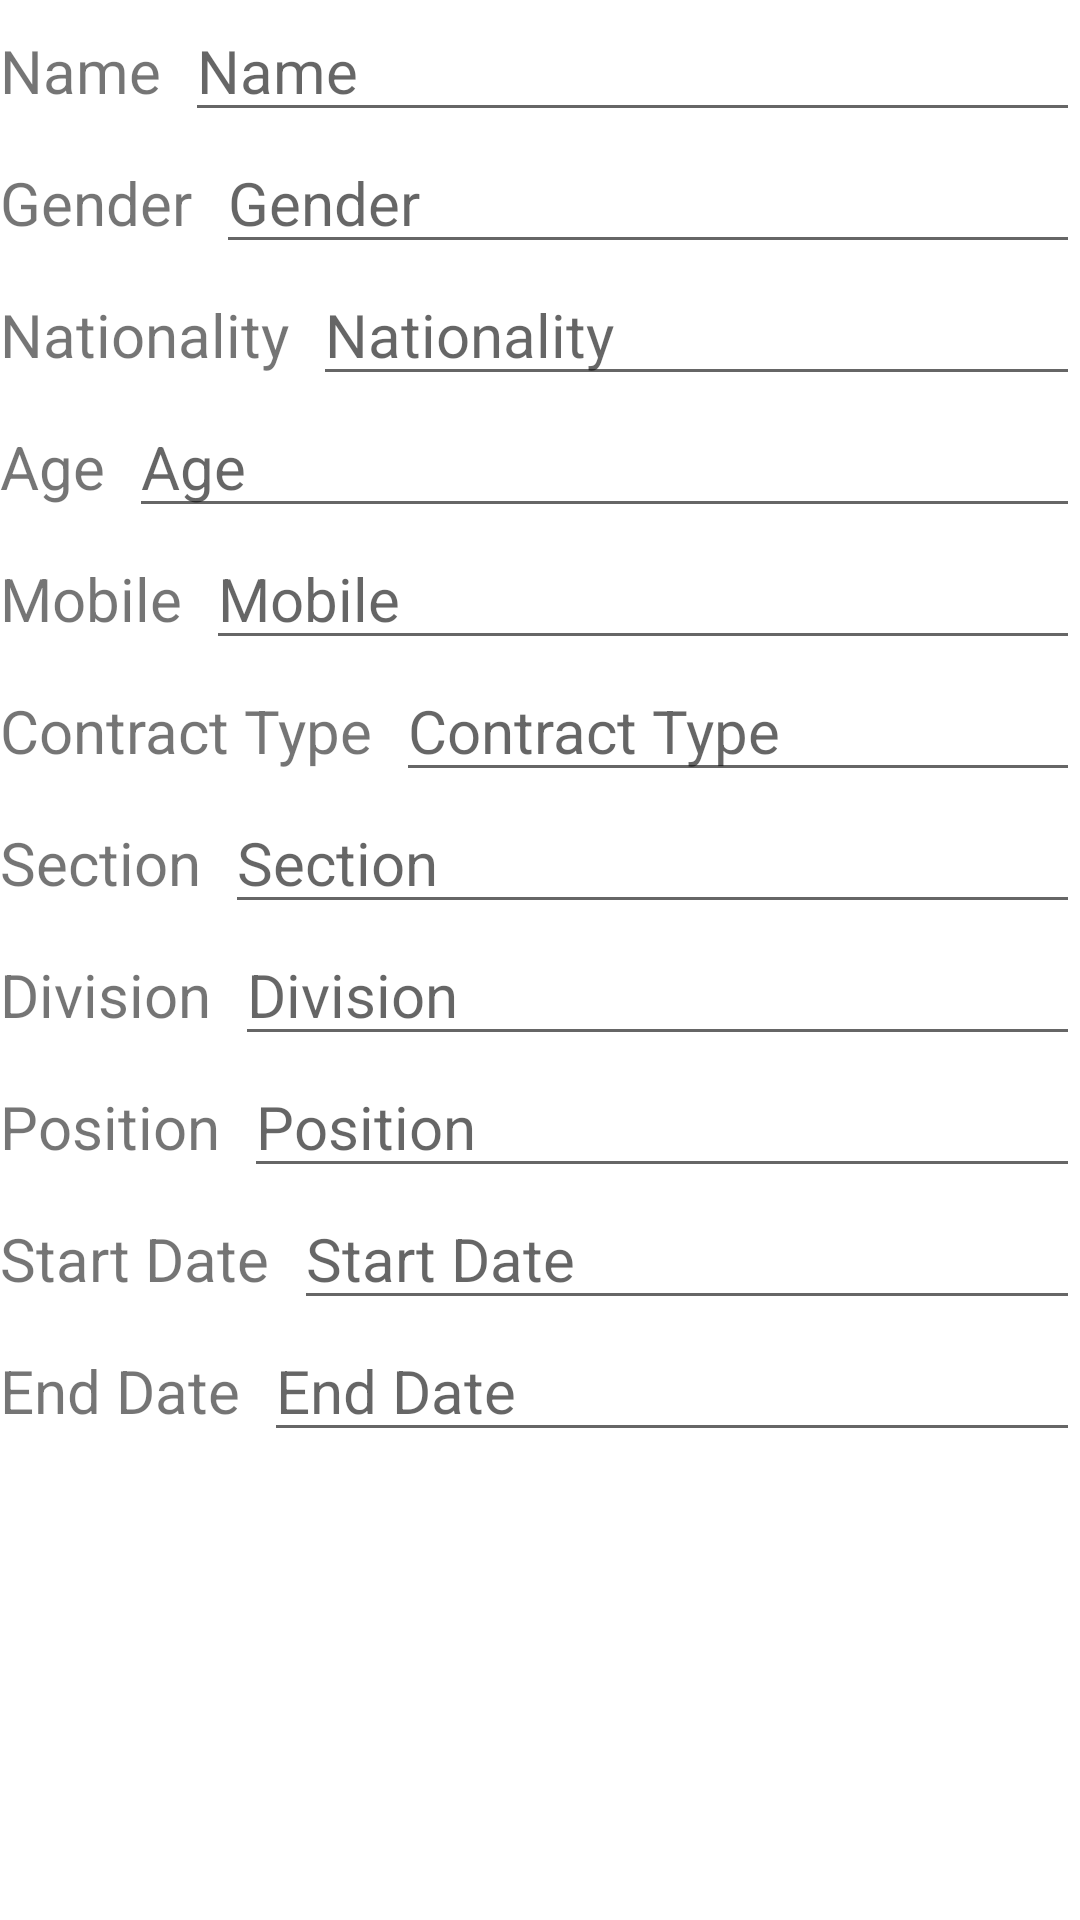

Produce the Android XML layout that renders to this screen, including the resource entries it uses.
<!-- AndroidManifest.xml: application theme AppTheme -->
<!-- res/layout/card_record.xml -->
<?xml version="1.0" encoding="utf-8"?>
<LinearLayout xmlns:android="http://schemas.android.com/apk/res/android"
    android:layout_width="match_parent"
    android:layout_height="wrap_content"
    android:orientation="vertical">

    <LinearLayout
        android:layout_width="match_parent"
        android:layout_height="wrap_content"
        android:orientation="horizontal">
        <TextView
            android:layout_width="wrap_content"
            android:layout_height="wrap_content"
            android:layout_marginEnd="8dp"
            android:text="Name"
            android:textSize="20sp" />

        <EditText
            android:id="@+id/etRecordName"
            android:layout_width="match_parent"
            android:layout_height="wrap_content"
            android:hint="Name"
            android:textSize="20sp" />
    </LinearLayout>

    <LinearLayout
        android:layout_width="match_parent"
        android:layout_height="wrap_content"
        android:orientation="horizontal">
        <TextView
            android:layout_width="wrap_content"
            android:layout_height="wrap_content"
            android:layout_marginEnd="8dp"
            android:text="Gender"
            android:textSize="20sp" />

        <EditText
            android:id="@+id/etRecordGender"
            android:layout_width="match_parent"
            android:layout_height="wrap_content"
            android:hint="Gender"
            android:textSize="20sp" />
    </LinearLayout>
    <LinearLayout
        android:layout_width="match_parent"
        android:layout_height="wrap_content"
        android:orientation="horizontal">
        <TextView
            android:layout_width="wrap_content"
            android:layout_height="wrap_content"
            android:layout_marginEnd="8dp"
            android:text="Nationality"
            android:textSize="20sp" />

        <EditText
            android:id="@+id/etRecordNationality"
            android:layout_width="match_parent"
            android:layout_height="wrap_content"
            android:hint="Nationality"
            android:textSize="20sp" />
    </LinearLayout>

    <LinearLayout
    android:layout_width="match_parent"
    android:layout_height="wrap_content"
    android:orientation="horizontal">
    <TextView
        android:layout_width="wrap_content"
        android:layout_height="wrap_content"
        android:layout_marginEnd="8dp"
        android:text="Age"
        android:textSize="20sp" />

    <EditText
        android:id="@+id/etRecordAge"
        android:layout_width="match_parent"
        android:layout_height="wrap_content"
        android:hint="Age"
        android:textSize="20sp" />
</LinearLayout>
    <LinearLayout
        android:layout_width="match_parent"
        android:layout_height="wrap_content"
        android:orientation="horizontal">
        <TextView
            android:layout_width="wrap_content"
            android:layout_height="wrap_content"
            android:layout_marginEnd="8dp"
            android:text="Mobile"
            android:textSize="20sp" />

        <EditText
            android:id="@+id/etRecordMobile"
            android:layout_width="match_parent"
            android:layout_height="wrap_content"
            android:hint="Mobile"
            android:textSize="20sp" />
    </LinearLayout>
    <LinearLayout
        android:layout_width="match_parent"
        android:layout_height="wrap_content"
        android:orientation="horizontal">
        <TextView
            android:layout_width="wrap_content"
            android:layout_height="wrap_content"
            android:layout_marginEnd="8dp"
            android:text="Contract Type"
            android:textSize="20sp" />

        <EditText
            android:id="@+id/etRecordContractType"
            android:layout_width="match_parent"
            android:layout_height="wrap_content"
            android:hint="Contract Type"
            android:textSize="20sp" />
    </LinearLayout>
    <LinearLayout
        android:layout_width="match_parent"
        android:layout_height="wrap_content"
        android:orientation="horizontal">
        <TextView
            android:layout_width="wrap_content"
            android:layout_height="wrap_content"
            android:layout_marginEnd="8dp"
            android:text="Section"
            android:textSize="20sp" />

        <EditText
            android:id="@+id/etRecordSection"
            android:layout_width="match_parent"
            android:layout_height="wrap_content"
            android:hint="Section"
            android:textSize="20sp" />
    </LinearLayout>
    <LinearLayout
        android:layout_width="match_parent"
        android:layout_height="wrap_content"
        android:orientation="horizontal">
        <TextView
            android:layout_width="wrap_content"
            android:layout_height="wrap_content"
            android:layout_marginEnd="8dp"
            android:text="Division"
            android:textSize="20sp" />

        <EditText
            android:id="@+id/etRecordDivision"
            android:layout_width="match_parent"
            android:layout_height="wrap_content"
            android:hint="Division"
            android:textSize="20sp" />
    </LinearLayout>
    <LinearLayout
        android:layout_width="match_parent"
        android:layout_height="wrap_content"
        android:orientation="horizontal">
        <TextView
            android:layout_width="wrap_content"
            android:layout_height="wrap_content"
            android:layout_marginEnd="8dp"
            android:text="Position"
            android:textSize="20sp" />

        <EditText
            android:id="@+id/etRecordPosition"
            android:layout_width="match_parent"
            android:layout_height="wrap_content"
            android:hint="Position"
            android:textSize="20sp" />
    </LinearLayout>
    <LinearLayout
        android:layout_width="match_parent"
        android:layout_height="wrap_content"
        android:orientation="horizontal">
        <TextView
            android:layout_width="wrap_content"
            android:layout_height="wrap_content"
            android:layout_marginEnd="8dp"
            android:text="Start Date"
            android:textSize="20sp" />

        <EditText
            android:id="@+id/etRecordStartDate"
            android:layout_width="match_parent"
            android:layout_height="wrap_content"
            android:hint="Start Date"
            android:textSize="20sp" />
    </LinearLayout>
    <LinearLayout
        android:layout_width="match_parent"
        android:layout_height="wrap_content"
        android:orientation="horizontal">
        <TextView
            android:layout_width="wrap_content"
            android:layout_height="wrap_content"
            android:layout_marginEnd="8dp"
            android:text="End Date"
            android:textSize="20sp" />

        <EditText
            android:id="@+id/etRecordEndDate"
            android:layout_width="match_parent"
            android:layout_height="wrap_content"
            android:hint="End Date"
            android:textSize="20sp" />
    </LinearLayout>
</LinearLayout>
<!-- resources referenced by this layout -->
<resources>
  <style name="AppTheme" parent="Theme.MaterialComponents.Light.NoActionBar">
          
          <item name="colorPrimary">@color/colorPrimary</item>
          <item name="colorPrimaryDark">@color/colorPrimaryDark</item>
          <item name="colorAccent">@color/colorAccent</item>
      </style>
  <!-- not gathered from this repository: default colours our renderer supplied (Android Studio template values) -->
  <color name="colorPrimary">#FF6200EE</color>
  <color name="colorPrimaryDark">#FF3700B3</color>
  <color name="colorAccent">#FF03DAC5</color>
</resources>
